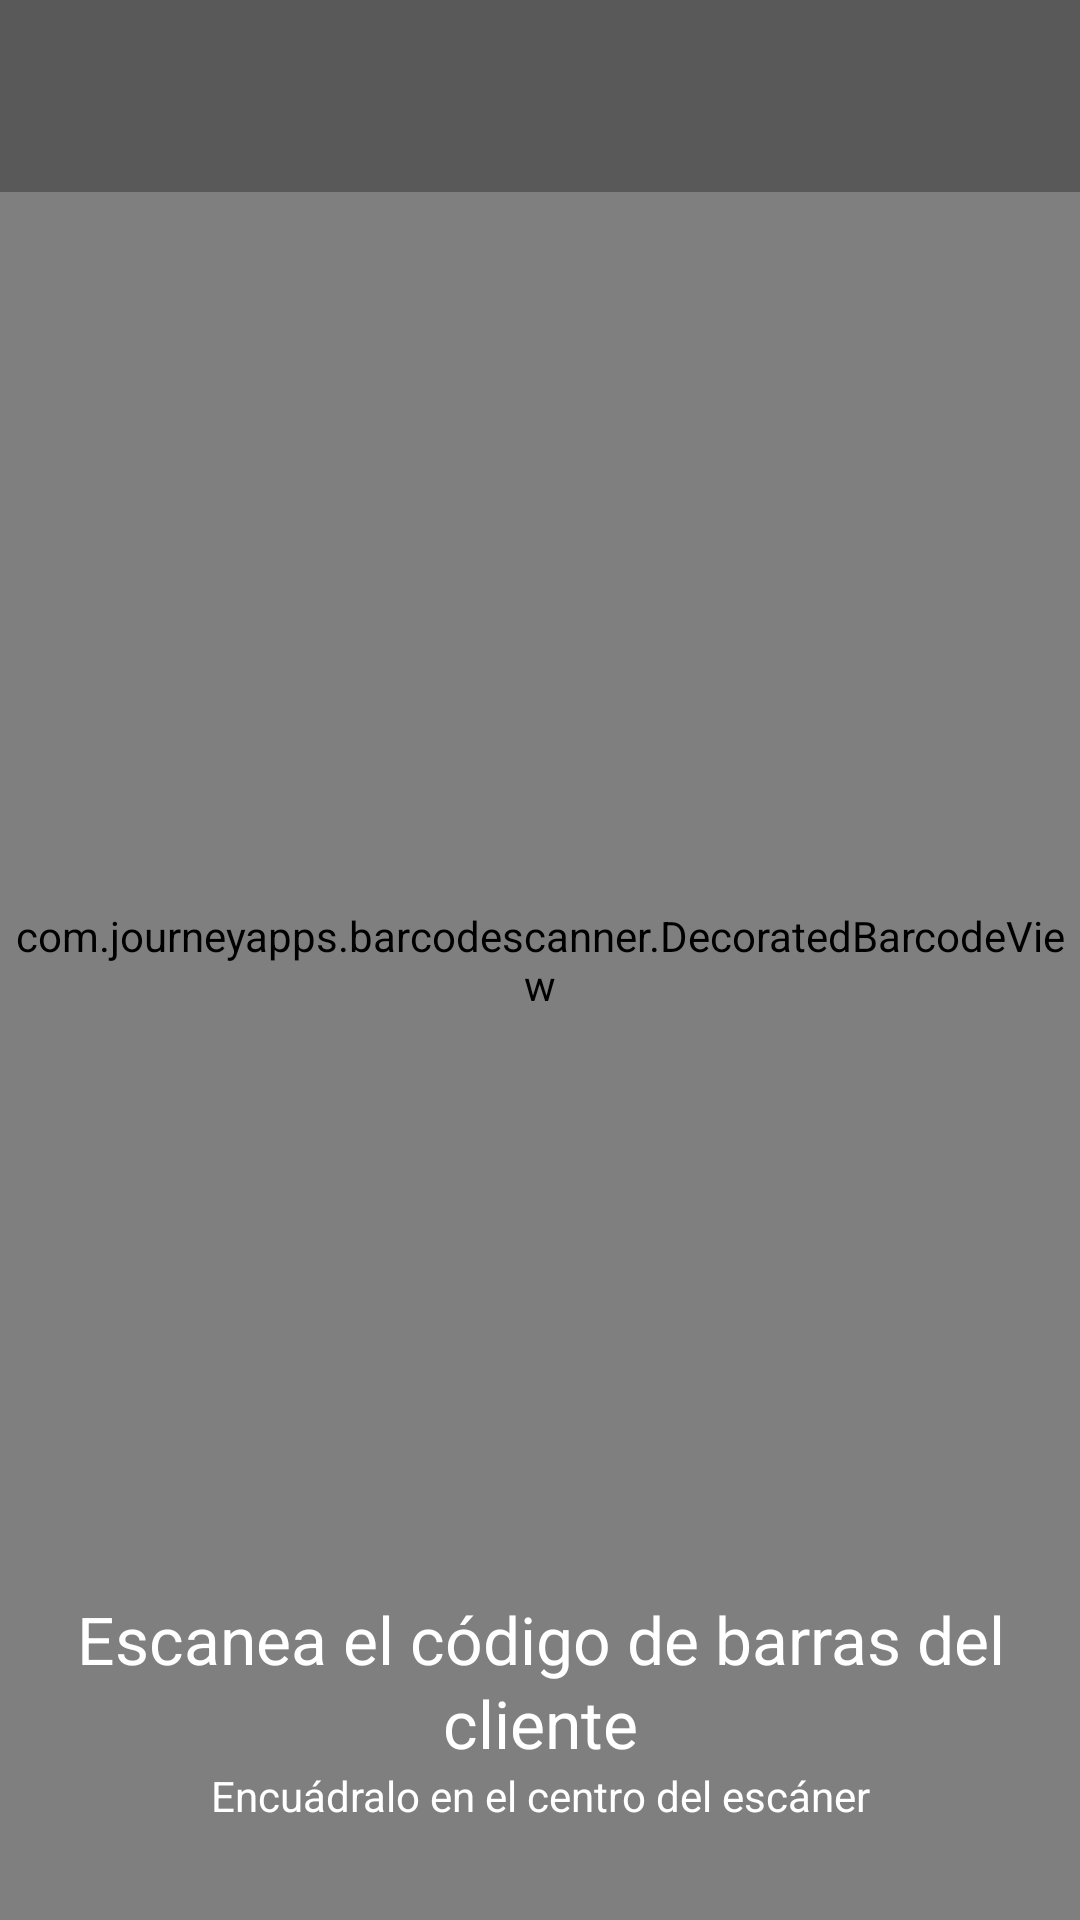

Here is an Android app screen rendered from its layout file. Give the layout XML and the strings, colors and styles it references.
<!-- AndroidManifest.xml: activity theme Theme.CustomLoyaltyCards.Scanner -->
<!-- res/layout/activity_scanner.xml -->
<?xml version="1.0" encoding="utf-8"?>
<RelativeLayout xmlns:android="http://schemas.android.com/apk/res/android"
    xmlns:app="http://schemas.android.com/apk/res-auto"
    xmlns:tools="http://schemas.android.com/tools"
    android:layout_width="match_parent"
    android:layout_height="match_parent"
    tools:context=".ScannerActivity">


    <com.journeyapps.barcodescanner.DecoratedBarcodeView
        android:id="@+id/zxing_barcode_scanner"
        android:layout_width="match_parent"
        android:layout_height="match_parent"
        app:layout_constraintTop_toTopOf="parent"
        app:zxing_use_texture_view="true" />

    <LinearLayout
        android:layout_width="match_parent"
        android:layout_height="wrap_content"
        android:fitsSystemWindows="true"
        android:orientation="vertical"
        app:layout_constraintEnd_toEndOf="parent"
        app:layout_constraintStart_toStartOf="parent"
        app:layout_constraintTop_toTopOf="parent">

        <com.google.android.material.appbar.MaterialToolbar
            android:id="@+id/scanner_toolbar"
            android:layout_width="match_parent"
            android:layout_height="wrap_content"
            android:layout_weight="0"
            android:background="#4D000000"
            android:minHeight="?attr/actionBarSize"
            android:paddingEnd="8dp"
            app:navigationIcon="@drawable/baseline_close_24"
            app:navigationIconTint="@color/white"
            app:titleTextColor="@color/white" />
    </LinearLayout>


    <LinearLayout
        android:layout_width="match_parent"
        android:layout_height="wrap_content"
        android:layout_alignBottom="@id/zxing_barcode_scanner"
        android:gravity="bottom"
        android:orientation="vertical"
        android:paddingHorizontal="16dp"
        android:paddingVertical="32dp"
        app:layout_constraintStart_toStartOf="parent"
        app:layout_constraintTop_toTopOf="parent">

        <TextView
            android:layout_width="match_parent"
            android:layout_height="wrap_content"
            android:gravity="center"
            android:text="@string/scanner_helper_0"
            android:textAppearance="@style/TextAppearance.Material3.ActionBar.Title"
            android:textColor="@color/white" />

        <TextView
            android:layout_width="match_parent"
            android:layout_height="wrap_content"
            android:gravity="center"
            android:text="@string/scanner_helper_1"
            android:textColor="@color/white" />
    </LinearLayout>
</RelativeLayout>
<!-- resources referenced by this layout -->
<resources>
  <color name="white">#ffffff</color>
  <string name="scanner_helper_0">Escanea el código de barras del cliente</string>
  <string name="scanner_helper_1">Encuádralo en el centro del escáner</string>
  <style name="Theme.CustomLoyaltyCards.Scanner" parent="Theme.Material3.Dark.NoActionBar">
          <item name="windowActionBar">false</item>
          <item name="windowNoTitle">true</item>
          <item name="android:windowDrawsSystemBarBackgrounds">true</item>
          <item name="android:windowTranslucentStatus">true</item>
      </style>
</resources>
